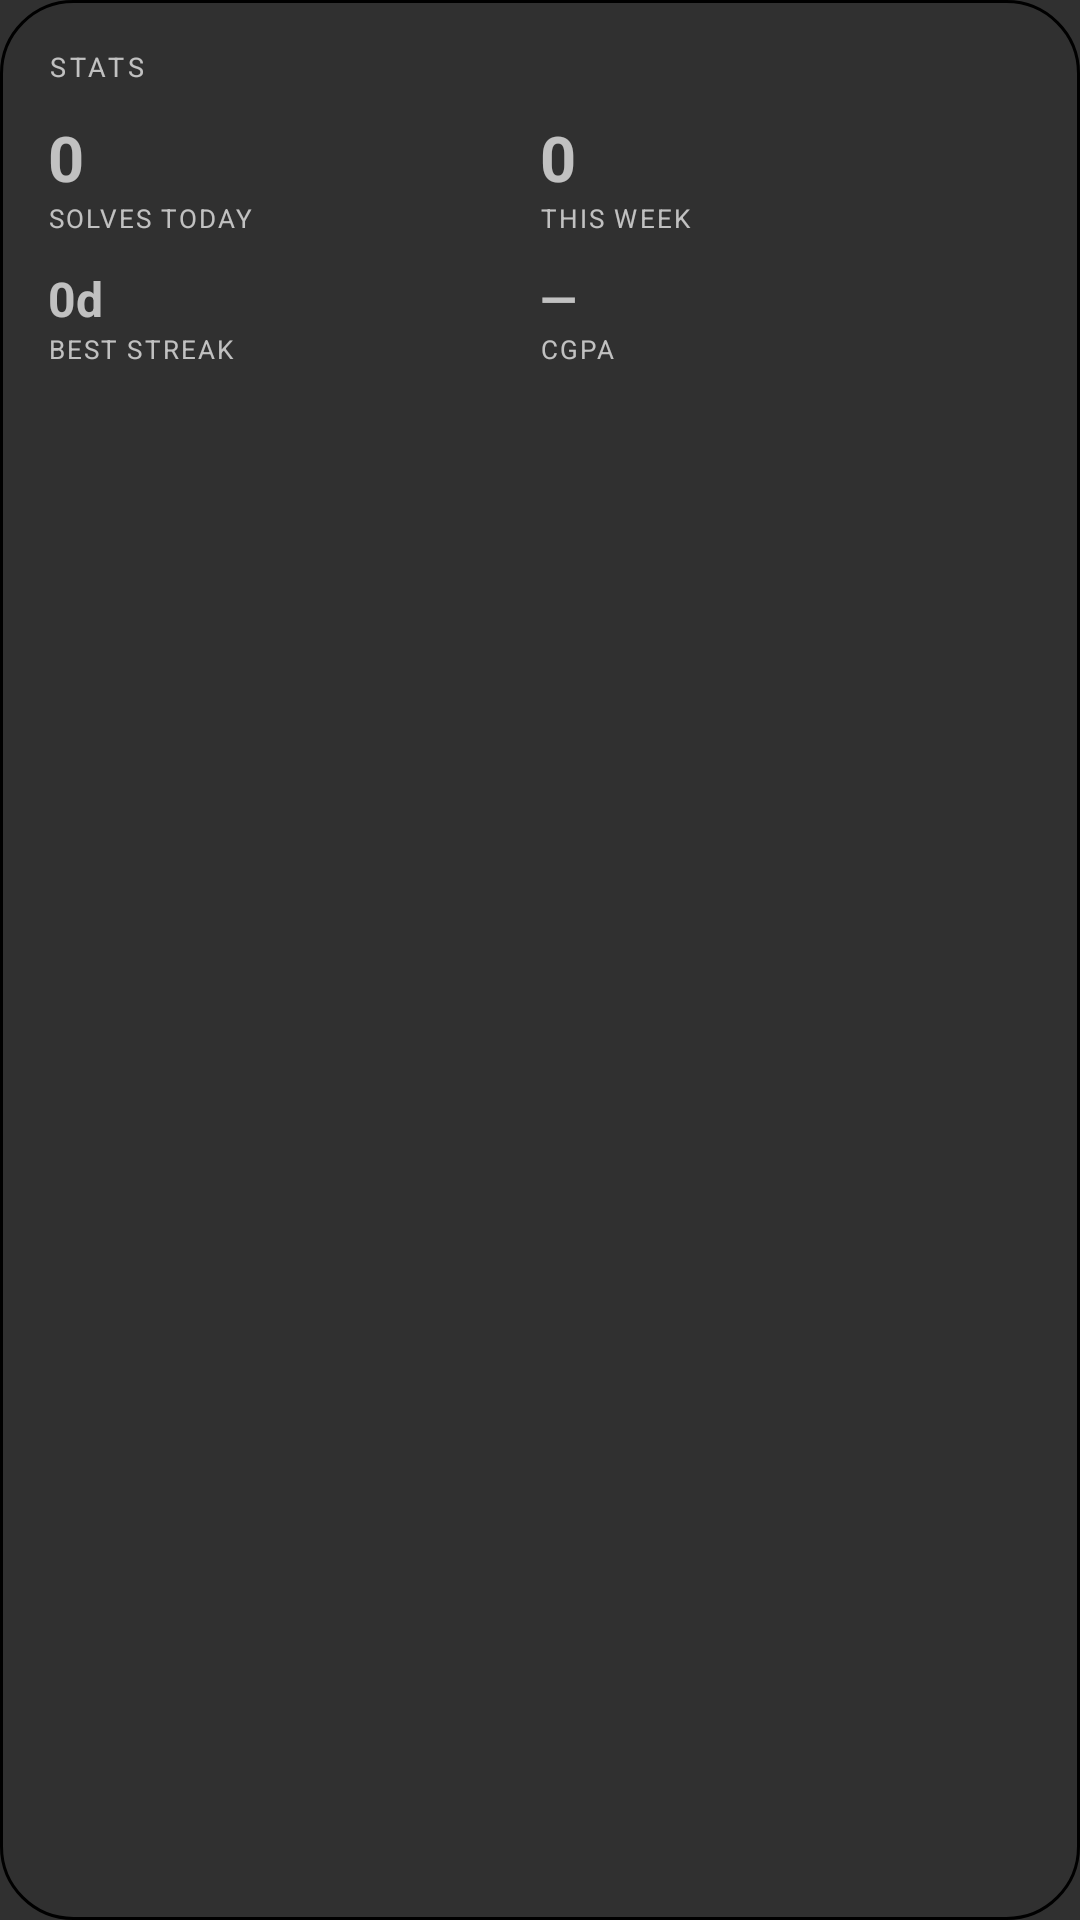

The Android layout XML behind this screen, and the referenced resources:
<!-- AndroidManifest.xml: application theme AppTheme -->
<!-- res/layout/widget_stats.xml -->
<?xml version="1.0" encoding="utf-8"?>
<LinearLayout xmlns:android="http://schemas.android.com/apk/res/android"
    android:id="@+id/widget_root"
    android:layout_width="match_parent"
    android:layout_height="match_parent"
    android:orientation="vertical"
    android:background="@drawable/widget_bg"
    android:padding="16dp">

    <LinearLayout
        android:layout_width="match_parent"
        android:layout_height="wrap_content"
        android:orientation="horizontal"
        android:gravity="center_vertical">

        <TextView
            android:id="@+id/widget_eyebrow"
            android:layout_width="0dp"
            android:layout_height="wrap_content"
            android:layout_weight="1"
            android:singleLine="true"
            android:letterSpacing="0.14"
            android:textAllCaps="true"
            android:textColor="@color/widgetAccent"
            android:textSize="9sp"
            android:text="Stats" />

        <TextView
            android:id="@+id/widget_meta"
            android:layout_width="wrap_content"
            android:layout_height="wrap_content"
            android:textColor="@color/widgetMuted"
            android:textSize="9sp"
            android:text="" />
    </LinearLayout>

    <LinearLayout
        android:layout_width="match_parent"
        android:layout_height="wrap_content"
        android:layout_marginTop="10dp"
        android:orientation="horizontal"
        android:baselineAligned="false">

        <LinearLayout
            android:layout_width="0dp"
            android:layout_height="wrap_content"
            android:layout_weight="1"
            android:orientation="vertical">

            <TextView
                android:id="@+id/stat_solves"
                android:layout_width="match_parent"
                android:layout_height="wrap_content"
                android:singleLine="true"
                android:textColor="@color/widgetText"
                android:textSize="21sp"
                android:textStyle="bold"
                android:text="0" />

            <TextView
                android:layout_width="match_parent"
                android:layout_height="wrap_content"
                android:singleLine="true"
                android:textAllCaps="true"
                android:letterSpacing="0.08"
                android:textColor="@color/widgetMuted"
                android:textSize="8.5sp"
                android:text="solves today" />
        </LinearLayout>

        <LinearLayout
            android:layout_width="0dp"
            android:layout_height="wrap_content"
            android:layout_weight="1"
            android:orientation="vertical">

            <TextView
                android:id="@+id/stat_week"
                android:layout_width="match_parent"
                android:layout_height="wrap_content"
                android:singleLine="true"
                android:textColor="@color/widgetText"
                android:textSize="21sp"
                android:textStyle="bold"
                android:text="0" />

            <TextView
                android:layout_width="match_parent"
                android:layout_height="wrap_content"
                android:singleLine="true"
                android:textAllCaps="true"
                android:letterSpacing="0.08"
                android:textColor="@color/widgetMuted"
                android:textSize="8.5sp"
                android:text="this week" />
        </LinearLayout>
    </LinearLayout>

    <LinearLayout
        android:layout_width="match_parent"
        android:layout_height="wrap_content"
        android:layout_marginTop="10dp"
        android:orientation="horizontal"
        android:baselineAligned="false">

        <LinearLayout
            android:layout_width="0dp"
            android:layout_height="wrap_content"
            android:layout_weight="1"
            android:orientation="vertical">

            <TextView
                android:id="@+id/stat_streak"
                android:layout_width="match_parent"
                android:layout_height="wrap_content"
                android:singleLine="true"
                android:textColor="@color/widgetText"
                android:textSize="16sp"
                android:textStyle="bold"
                android:text="0d" />

            <TextView
                android:layout_width="match_parent"
                android:layout_height="wrap_content"
                android:singleLine="true"
                android:textAllCaps="true"
                android:letterSpacing="0.08"
                android:textColor="@color/widgetMuted"
                android:textSize="8.5sp"
                android:text="best streak" />
        </LinearLayout>

        <LinearLayout
            android:layout_width="0dp"
            android:layout_height="wrap_content"
            android:layout_weight="1"
            android:orientation="vertical">

            <TextView
                android:id="@+id/stat_cgpa"
                android:layout_width="match_parent"
                android:layout_height="wrap_content"
                android:singleLine="true"
                android:textColor="@color/widgetText"
                android:textSize="16sp"
                android:textStyle="bold"
                android:text="—" />

            <TextView
                android:layout_width="match_parent"
                android:layout_height="wrap_content"
                android:singleLine="true"
                android:textAllCaps="true"
                android:letterSpacing="0.08"
                android:textColor="@color/widgetMuted"
                android:textSize="8.5sp"
                android:text="cgpa" />
        </LinearLayout>
    </LinearLayout>

    <TextView
        android:id="@+id/widget_empty"
        android:layout_width="match_parent"
        android:layout_height="wrap_content"
        android:layout_marginTop="6dp"
        android:visibility="gone"
        android:textColor="@color/widgetMuted"
        android:textSize="10sp"
        android:text="@string/widget_empty_default" />
</LinearLayout>
<!-- resources referenced by this layout -->
<resources>
  <!-- drawable widget_bg (drawable) -->
  <?xml version="1.0" encoding="utf-8"?>
  <shape xmlns:android="http://schemas.android.com/apk/res/android"
      android:shape="rectangle">
      <solid android:color="@color/widgetBackground" />
      <corners android:radius="24dp" />
      <stroke
          android:width="1dp"
          android:color="@color/widgetStroke" />
  </shape>
  <string name="widget_empty_default">Open SkillSync to sync your workspace.</string>
  <style name="AppTheme" parent="Theme.AppCompat.NoActionBar">
          <item name="colorPrimary">@color/colorPrimary</item>
          <item name="colorPrimaryDark">@color/colorPrimaryDark</item>
          <item name="colorAccent">@color/colorAccent</item>
      </style>
  <color name="colorPrimary">#08080A</color>
  <color name="colorPrimaryDark">#08080A</color>
  <color name="colorAccent">#C29F62</color>
</resources>
